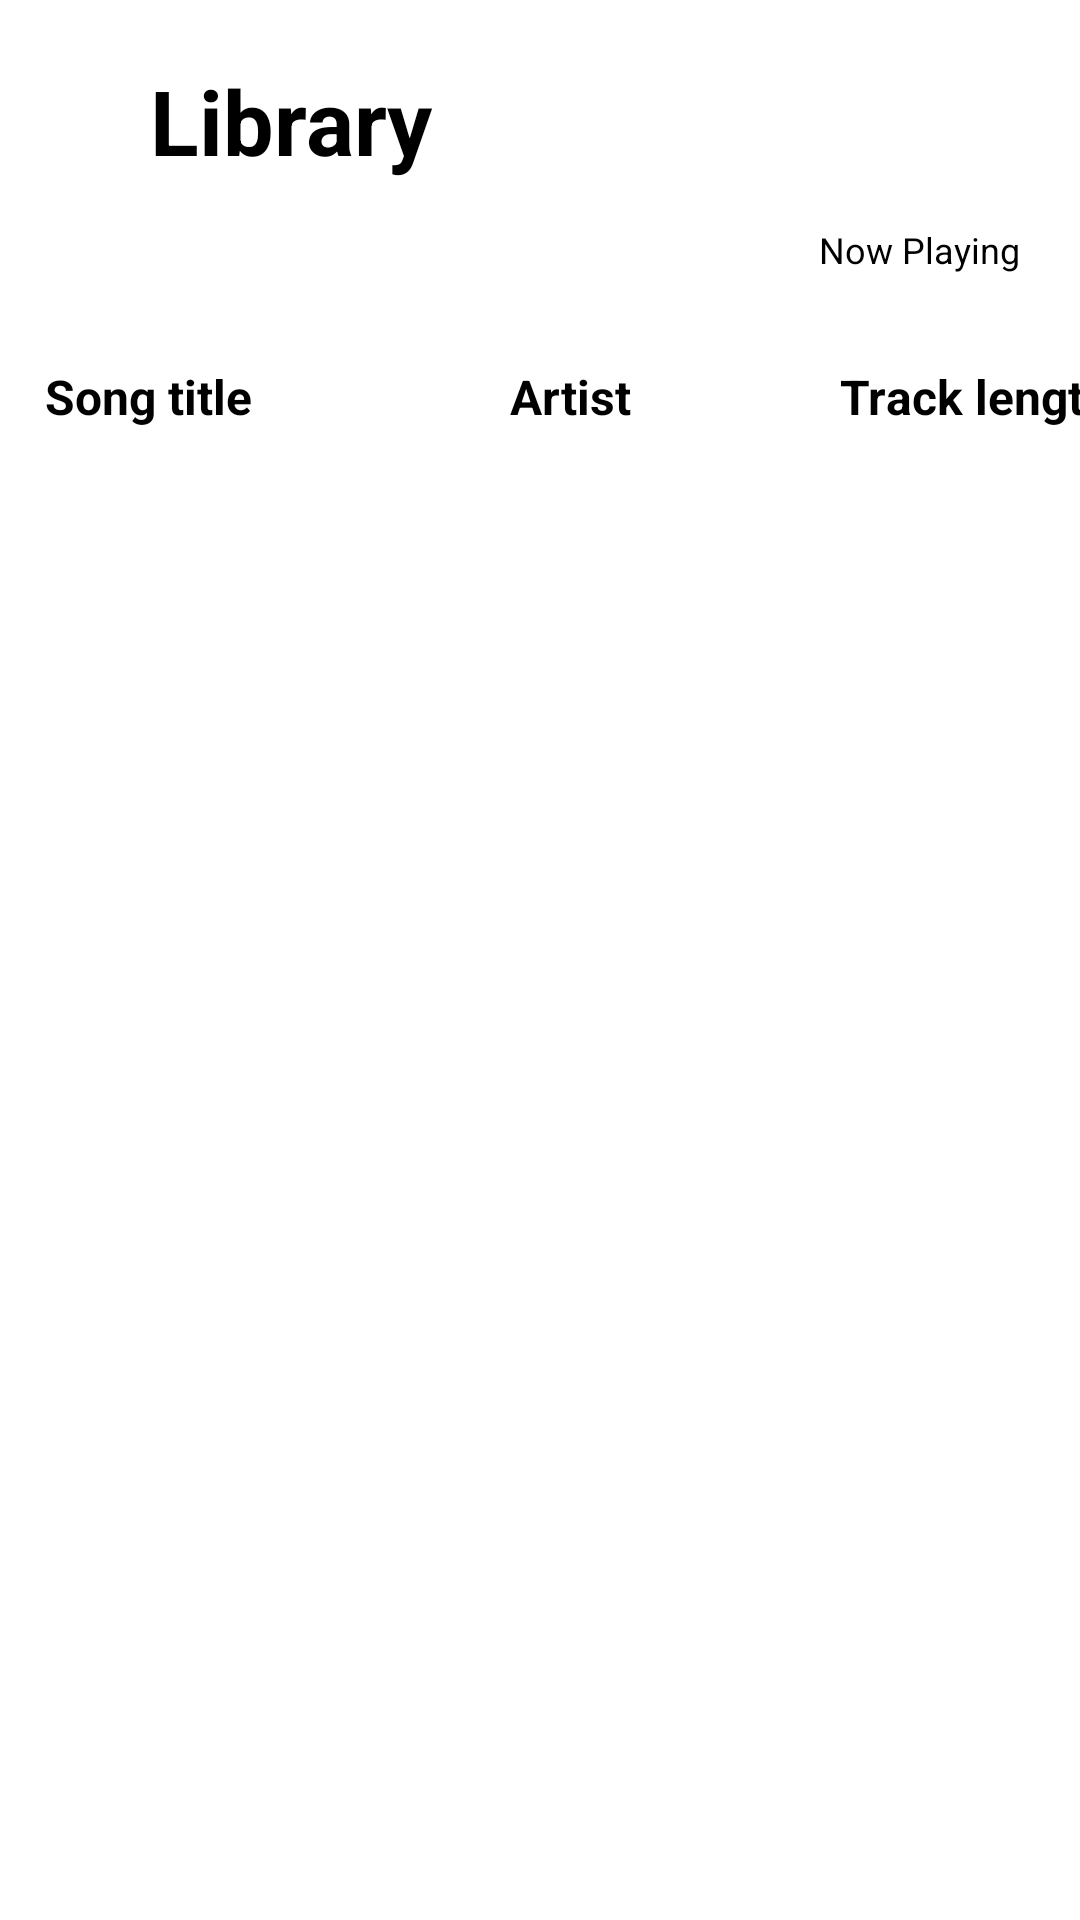

Produce the Android XML layout that renders to this screen, including the resource entries it uses.
<!-- AndroidManifest.xml: application theme Theme.SimpleMediaPlayer -->
<!-- res/layout/fragment_library.xml -->
<?xml version="1.0" encoding="utf-8"?>
<androidx.appcompat.widget.LinearLayoutCompat xmlns:android="http://schemas.android.com/apk/res/android"
    xmlns:app="http://schemas.android.com/apk/res-auto"
    xmlns:tools="http://schemas.android.com/tools"
    android:layout_width="match_parent"
    android:layout_height="match_parent"
    android:background="#FFFFFF"
    tools:context=".Library">

    <LinearLayout
        android:layout_width="match_parent"
        android:layout_height="wrap_content"
        android:orientation="vertical">

        <LinearLayout
            android:layout_width="match_parent"
            android:layout_height="wrap_content"
            android:orientation="horizontal">

            <TextView
                android:layout_width="wrap_content"
                android:layout_height="wrap_content"
                android:layout_marginStart="50dp"
                android:layout_marginTop="20dp"
                android:text="Library"
                android:textAlignment="center"
                android:textSize="30sp"
                android:textStyle="bold" />

            <LinearLayout
                android:layout_width="match_parent"
                android:layout_height="wrap_content"
                android:gravity="end"
                android:orientation="vertical">

                <ImageView
                    android:id="@+id/now_playing"
                    android:layout_width="55dp"
                    android:layout_height="55dp"
                    android:layout_marginTop="20dp"
                    android:layout_marginEnd="20dp"
                    android:rotation="180"
                    android:src="@drawable/arrow" />

                <TextView
                    android:layout_width="wrap_content"
                    android:layout_height="wrap_content"
                    android:layout_marginEnd="20dp"
                    android:text="Now Playing"
                    android:textSize="12sp" />


            </LinearLayout>


        </LinearLayout>

        <androidx.constraintlayout.widget.ConstraintLayout
            android:layout_width="match_parent"
            android:layout_height="wrap_content"
            android:layout_marginTop="30dp">

            <TextView
                android:layout_width="wrap_content"
                android:layout_height="wrap_content"
                android:layout_marginStart="15dp"
                android:text="Song title"
                android:textSize="16sp"
                android:textStyle="bold"
                app:layout_constraintStart_toStartOf="parent"
                app:layout_constraintTop_toTopOf="parent" />

            <TextView
                android:layout_width="wrap_content"
                android:layout_height="wrap_content"
                android:layout_marginStart="170dp"
                android:text="Artist"
                android:textSize="16sp"
                android:textStyle="bold"
                app:layout_constraintStart_toStartOf="parent"
                app:layout_constraintTop_toTopOf="parent" />

            <TextView
                android:layout_width="wrap_content"
                android:layout_height="wrap_content"
                android:layout_marginStart="280dp"
                android:text="Track length"
                android:textSize="16sp"
                android:textStyle="bold"
                app:layout_constraintStart_toStartOf="parent"
                app:layout_constraintTop_toTopOf="parent" />


        </androidx.constraintlayout.widget.ConstraintLayout>


        <ScrollView
            android:layout_width="match_parent"
            android:layout_height="wrap_content">

            <LinearLayout
                android:id="@+id/track_list_layout"
                android:layout_width="match_parent"
                android:layout_height="wrap_content"
                android:orientation="vertical">


            </LinearLayout>

        </ScrollView>


    </LinearLayout>


</androidx.appcompat.widget.LinearLayoutCompat>
<!-- resources referenced by this layout -->
<resources>

</resources>
